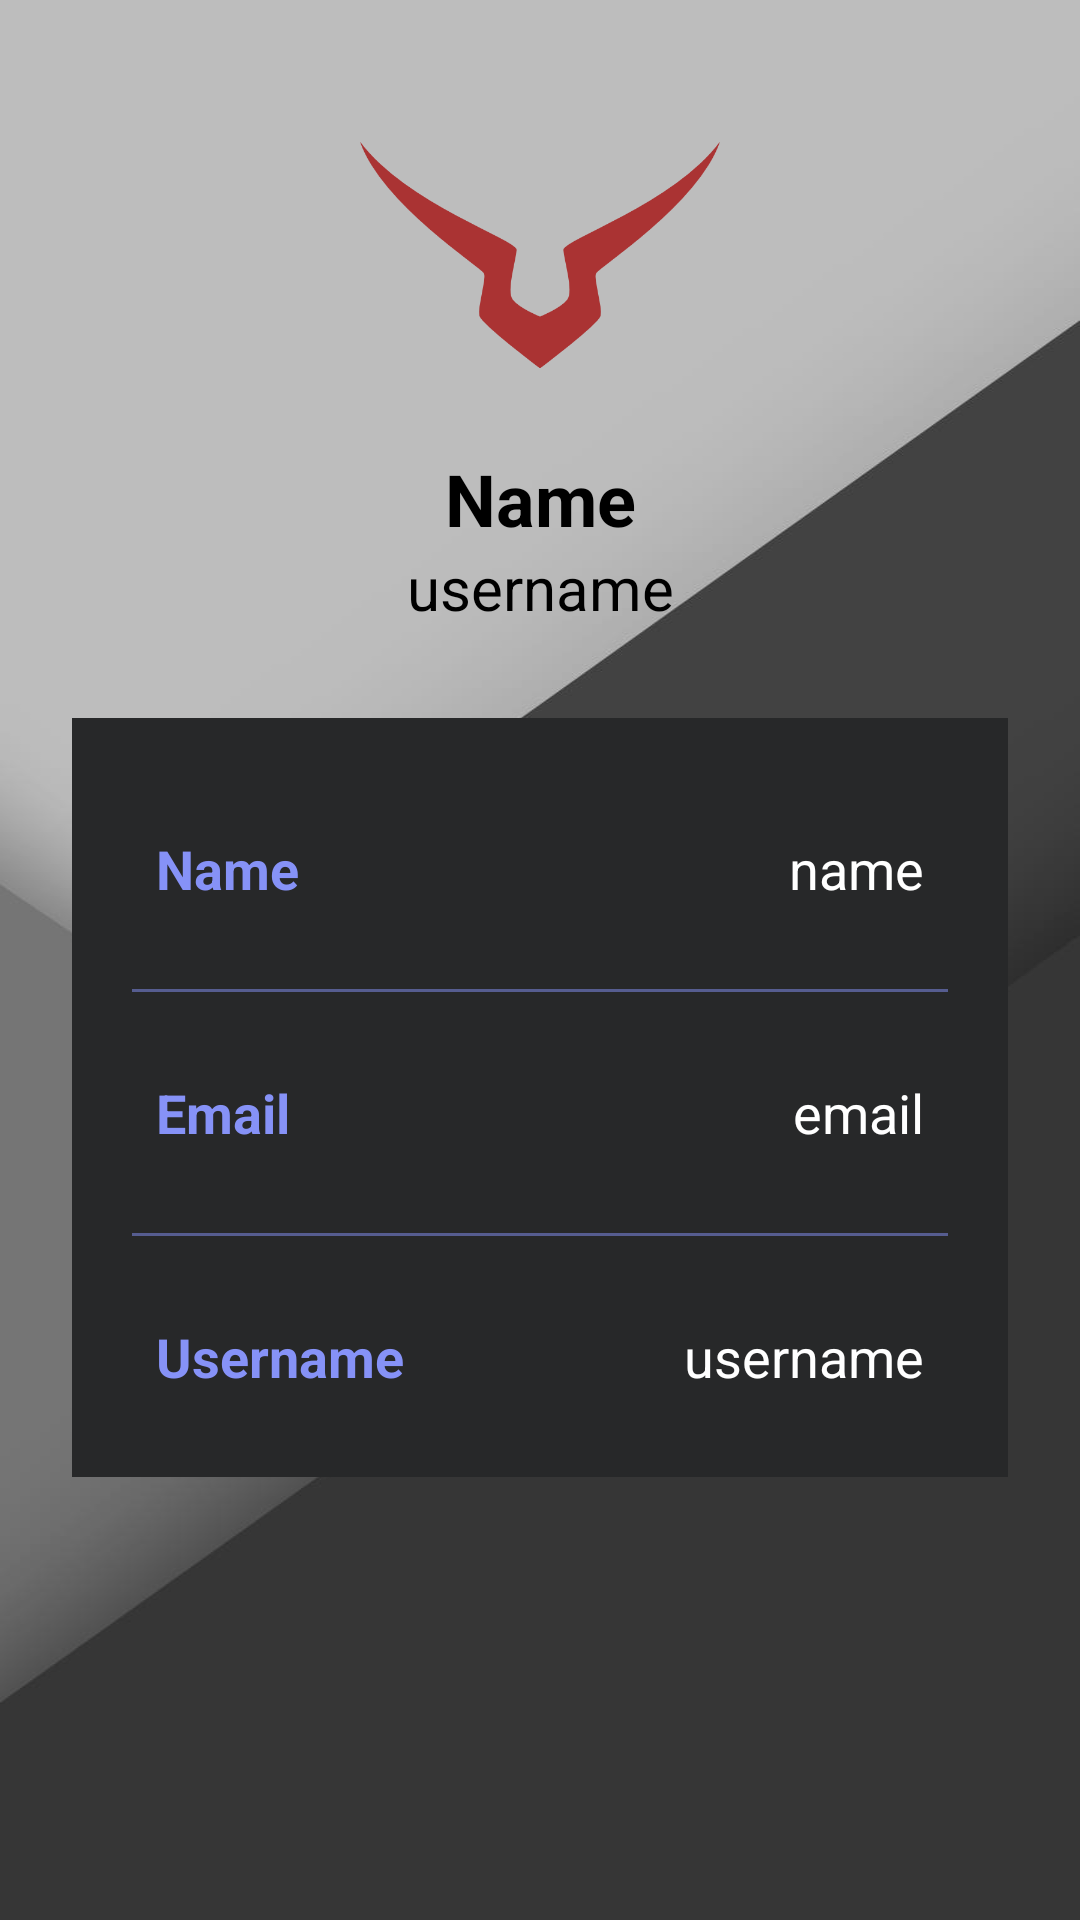

Here is an Android app screen rendered from its layout file. Give the layout XML and the strings, colors and styles it references.
<!-- AndroidManifest.xml: application theme Theme.AnimeVerse -->
<!-- res/layout/fragment_profile.xml -->
<?xml version="1.0" encoding="utf-8"?>
<FrameLayout xmlns:android="http://schemas.android.com/apk/res/android"
    xmlns:tools="http://schemas.android.com/tools"
    xmlns:app="http://schemas.android.com/apk/res-auto"
    android:layout_width="match_parent"
    android:layout_height="match_parent"
    tools:context=".Fragment.ProfileFragment">
   >

    <androidx.constraintlayout.widget.ConstraintLayout
        android:layout_width="match_parent"
        android:layout_height="match_parent"
        android:background="@drawable/bgui1"
        tools:context=".ProfileActivity">

        <ImageView
            android:layout_width="120dp"
            android:layout_height="110dp"
            android:id="@+id/profileImag"
            android:layout_marginTop="30dp"
            android:src="@drawable/code"
            app:layout_constraintEnd_toEndOf="parent"
            app:layout_constraintStart_toStartOf="parent"
            android:contentDescription="Profile Image"
            app:layout_constraintTop_toTopOf="parent"/>

        <TextView
            android:layout_width="wrap_content"
            android:layout_height="wrap_content"
            android:id="@+id/titleName"
            android:layout_marginTop="10dp"
            android:text="Name"
            android:textColor="@color/black"
            android:textSize="24sp"
            android:textStyle="bold"
            app:layout_constraintEnd_toEndOf="@id/profileImag"
            app:layout_constraintStart_toStartOf="@id/profileImag"
            app:layout_constraintTop_toBottomOf="@id/profileImag"/>

        <TextView
            android:layout_width="wrap_content"
            android:layout_height="wrap_content"
            android:id="@+id/titleUsername"
            android:text="username"
            android:textColor="@color/black"
            android:textSize="20sp"
            app:layout_constraintEnd_toEndOf="@id/titleName"
            app:layout_constraintStart_toStartOf="@id/titleName"
            app:layout_constraintTop_toBottomOf="@id/titleName"/>

        <LinearLayout
            android:layout_width="match_parent"
            android:layout_height="wrap_content"
            android:id="@+id/linearLayout"
            android:orientation="vertical"
            android:padding="10dp"
            android:background="#272829"
            android:layout_marginStart="24dp"
            android:layout_marginEnd="24dp"
            android:layout_marginTop="30dp"
            app:layout_constraintEnd_toEndOf="parent"
            app:layout_constraintStart_toStartOf="parent"
            app:layout_constraintTop_toBottomOf="@id/titleUsername">



            <LinearLayout
                android:layout_width="match_parent"
                android:layout_height="match_parent"
                android:padding="8dp"
                android:layout_marginLeft="10dp"
                android:layout_marginRight="10dp"
                android:layout_marginBottom="10dp"
                android:layout_marginTop="20dp"
                android:orientation="horizontal">

                <TextView
                    android:layout_width="wrap_content"
                    android:layout_height="wrap_content"
                    android:id="@+id/name"
                    android:layout_weight="1"
                    android:text="Name"
                    android:textStyle="bold"
                    android:textColor="@color/lavender"
                    android:textSize="18sp"/>

                <TextView
                    android:layout_width="wrap_content"
                    android:layout_height="wrap_content"
                    android:id="@+id/profileName"
                    android:text="name"
                    android:layout_weight="1"
                    android:textAlignment="viewEnd"
                    android:textColor="@color/white"
                    android:textSize="18sp"/>

            </LinearLayout>

            <androidx.appcompat.widget.AppCompatImageView
                android:layout_width="match_parent"
                android:layout_height="1dp"
                android:layout_margin="10dp"
                android:alpha="0.5"
                android:background="@color/lavender"/>

            <LinearLayout
                android:layout_width="match_parent"
                android:layout_height="match_parent"
                android:layout_margin="10dp"
                android:padding="8dp"
                android:orientation="horizontal">

                <TextView
                    android:layout_width="wrap_content"
                    android:layout_height="wrap_content"
                    android:id="@+id/email"
                    android:layout_weight="1"
                    android:text="Email"
                    android:textStyle="bold"
                    android:textColor="@color/lavender"
                    android:textSize="18sp"/>

                <TextView
                    android:layout_width="wrap_content"
                    android:layout_height="wrap_content"
                    android:id="@+id/profileEmail"
                    android:text="email"
                    android:layout_weight="1"
                    android:textAlignment="viewEnd"
                    android:textColor="@color/white"
                    android:textSize="18sp"/>

            </LinearLayout>

            <androidx.appcompat.widget.AppCompatImageView
                android:layout_width="match_parent"
                android:layout_height="1dp"
                android:layout_margin="10dp"
                android:alpha="0.5"
                android:background="@color/lavender"/>

            <LinearLayout
                android:layout_width="match_parent"
                android:layout_height="match_parent"
                android:layout_margin="10dp"
                android:padding="8dp"
                android:orientation="horizontal">

                <TextView
                    android:layout_width="wrap_content"
                    android:layout_height="wrap_content"
                    android:id="@+id/username"
                    android:layout_weight="1"
                    android:text="Username"
                    android:textStyle="bold"
                    android:textColor="@color/lavender"
                    android:textSize="18sp"/>

                <TextView
                    android:layout_width="wrap_content"
                    android:layout_height="wrap_content"
                    android:id="@+id/profileUsername"
                    android:text="username"
                    android:layout_weight="1"
                    android:textAlignment="viewEnd"
                    android:textColor="@color/white"
                    android:textSize="18sp"/>
            </LinearLayout>
        </LinearLayout>

    </androidx.constraintlayout.widget.ConstraintLayout>

</FrameLayout>
<!-- resources referenced by this layout -->
<resources>
  <color name="black">#FF000000</color>
  <color name="lavender">#8692f7</color>
      //Media Player Controls
  <color name="white">#FFFFFFFF</color>
  <!-- drawable bgui1: jpg bitmap (drawable, 33094 bytes) -->
  <!-- drawable code: png bitmap (drawable, 13500 bytes) -->
  <style name="Theme.AnimeVerse" parent="Base.Theme.AnimeVerse" />
  <style name="Base.Theme.AnimeVerse" parent="Theme.MaterialComponents.DayNight.NoActionBar">
          
          
      </style>
</resources>
